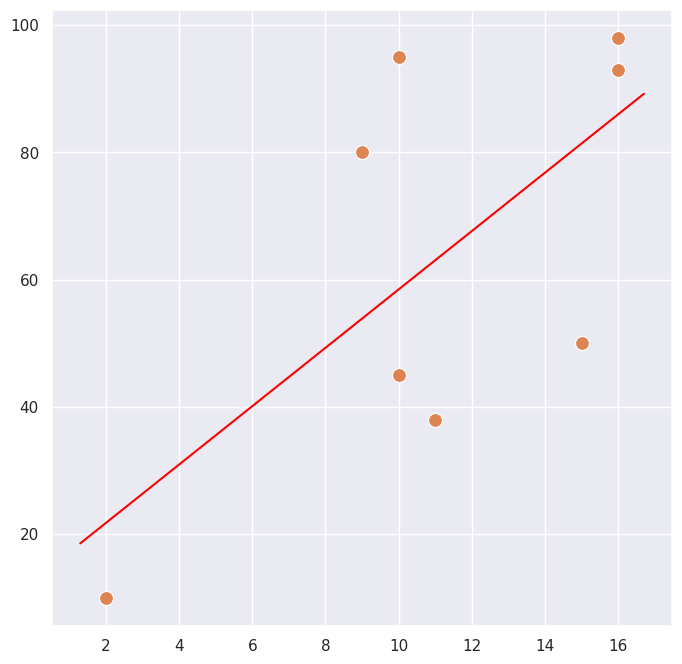

Here is the Python script that generated this plot:
import numpy as np
import matplotlib.pyplot as plt
import seaborn as sns
sns.set(rc = {'figure.figsize':(8,8)})

data = [
        (10, 95),
        (9, 80),
        (2, 10),
        (15, 50),
        (10, 45),
        (16, 98),
        (11, 38),
        (16, 93),
]

x = [pt[0] for pt in data]
y = [pt[1] for pt in data]

sns.scatterplot(x=x, y=y, s=100)

n = len(x)
xx = [a * a for a in x]
xy = [x[i] * y[i] for i in range(n)]

sum_x = np.sum(x)
sum_y = np.sum(y)
sum_xx = np.sum(xx)
sum_xy = np.sum(xy)

m = (n * sum_xy - sum_x * sum_y) / (n * sum_xx - sum_x * sum_x)

b = (sum_y - m * sum_x) / n

print(f'LINE EQUATION: y = {round(m,2)} * x + {round(b,2)}')

def plot_graph(x, y, slope, intercept):
    axes = sns.scatterplot(x=x, y=y, s=100)
    x_vals = np.array(axes.get_xlim())
    y_vals = intercept + slope * x_vals
    plt.plot(x_vals, y_vals, '-', color='red')

plot_graph(x, y, m, b)

